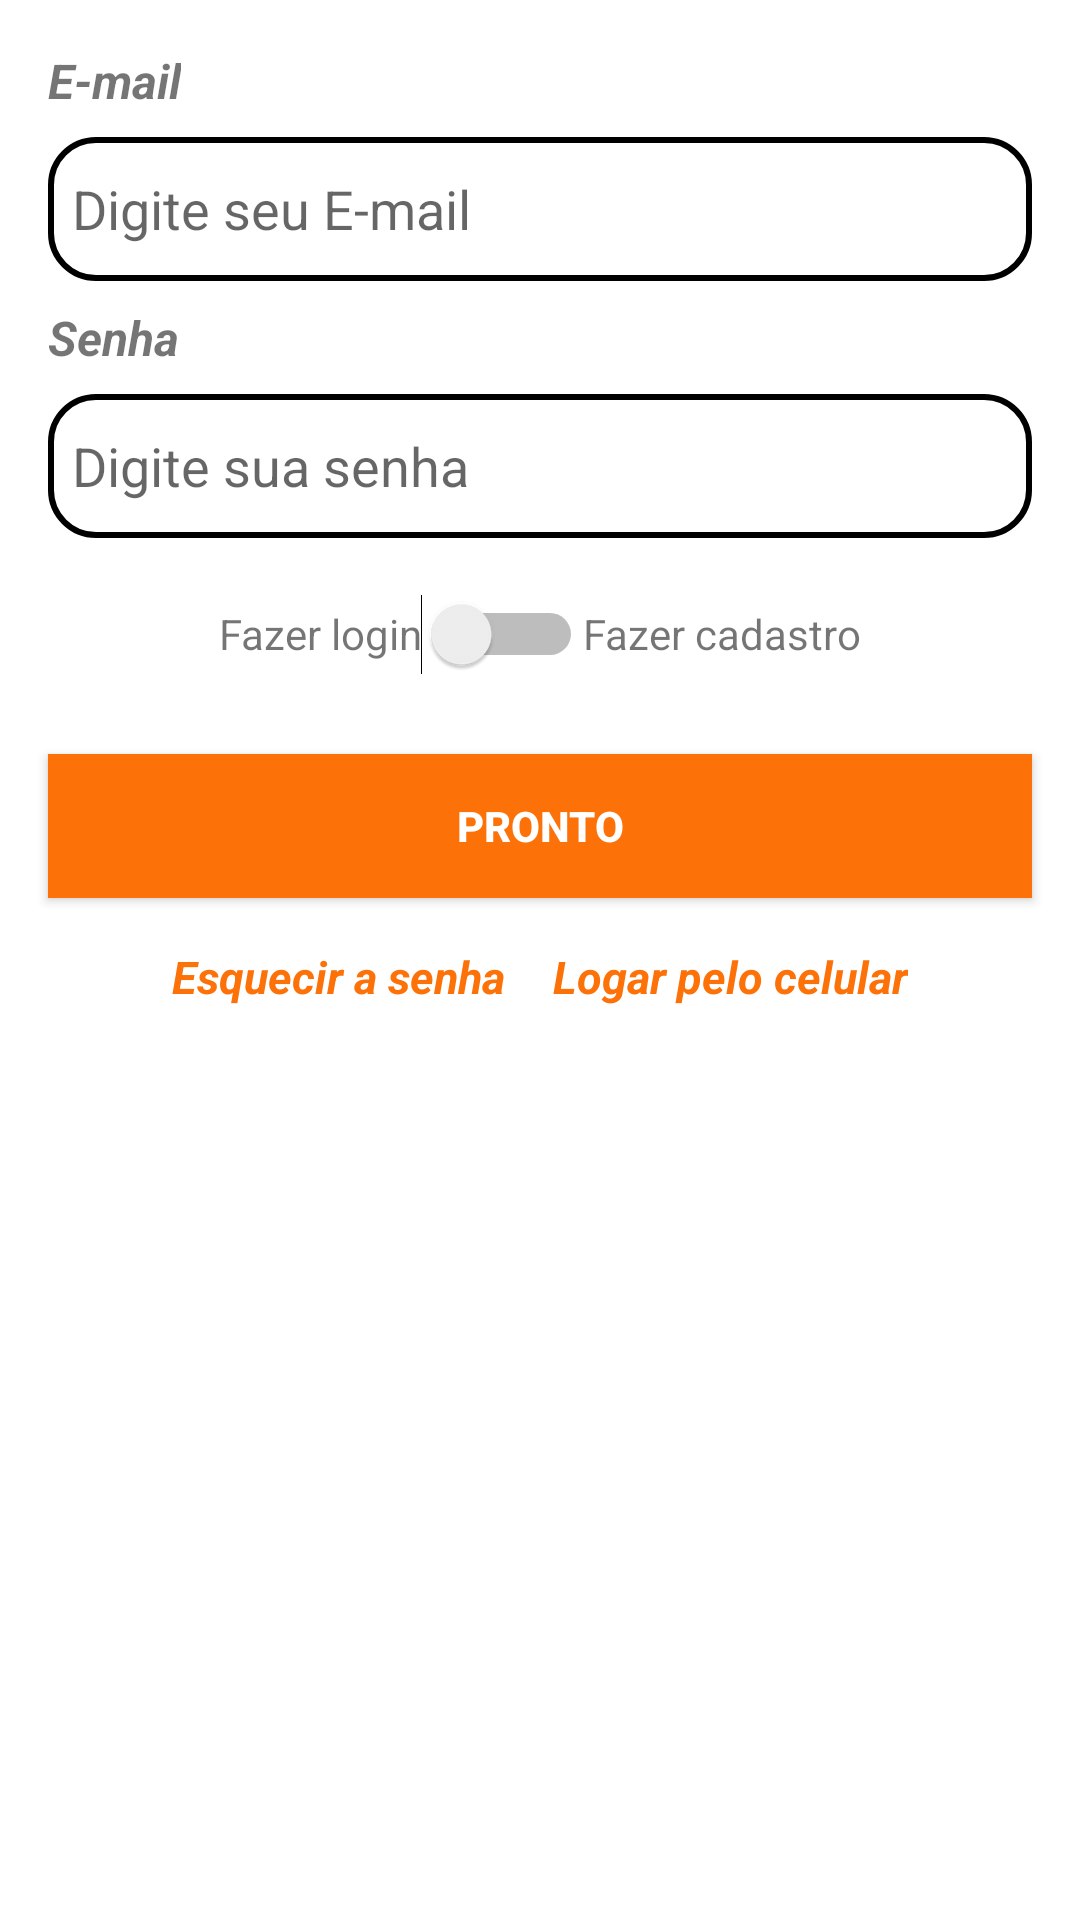

Write the Android layout XML for this screen, with the resource values it uses.
<!-- AndroidManifest.xml: application theme Theme.Constelação -->
<!-- res/layout/activity_main.xml -->
<?xml version="1.0" encoding="utf-8"?>
<LinearLayout xmlns:android="http://schemas.android.com/apk/res/android"
    xmlns:app="http://schemas.android.com/apk/res-auto"
    xmlns:tools="http://schemas.android.com/tools"
    android:layout_width="match_parent"
    android:layout_height="match_parent"
    tools:context=".loginactivity.MainActivity"
    >

    <LinearLayout
        android:layout_width="wrap_content"
        android:layout_height="wrap_content"
        android:layout_margin="8dp"
        android:layout_weight="1"
        android:orientation="vertical">

        <TextView
            android:id="@+id/textView2"
            android:layout_width="wrap_content"
            android:layout_height="wrap_content"
            android:layout_marginLeft="8dp"
            android:layout_marginTop="8dp"
            android:text="E-mail"
            android:textSize="16sp"
            android:textStyle="bold|italic" />

        <EditText
            android:id="@+id/editEmail"
            android:layout_width="match_parent"
            android:layout_height="wrap_content"
            android:layout_marginLeft="8dp"
            android:layout_marginTop="8dp"
            android:layout_marginRight="8dp"
            android:background="@drawable/fundo_arredondado"
            android:ems="10"
            android:hint="Digite seu E-mail"
            android:inputType="textPersonName"
            android:minHeight="48dp"
            android:padding="8dp" />

        <TextView
            android:id="@+id/textView3"
            android:layout_width="match_parent"
            android:layout_height="wrap_content"
            android:layout_marginLeft="8dp"
            android:layout_marginTop="8dp"
            android:text="Senha"
            android:textSize="16sp"
            android:textStyle="bold|italic" />

        <EditText
            android:id="@+id/editSenha"
            android:layout_width="match_parent"
            android:layout_height="wrap_content"
            android:layout_marginLeft="8dp"
            android:layout_marginTop="8dp"
            android:layout_marginRight="8dp"
            android:background="@drawable/fundo_arredondado"
            android:ems="10"
            android:hint="Digite sua senha"
            android:inputType="textPersonName|textPassword"
            android:minHeight="48dp"
            android:padding="8dp" />

        <LinearLayout
            android:layout_width="match_parent"
            android:layout_height="wrap_content"
            android:layout_margin="8dp"
            android:gravity="center"
            android:orientation="horizontal">

            <TextView
                android:id="@+id/textView4"
                android:layout_width="wrap_content"
                android:layout_height="wrap_content"
                android:layout_weight="1"
                android:gravity="right"
                android:text="Fazer login" />

            <Switch
                android:id="@+id/opcLogin"
                android:layout_width="wrap_content"
                android:layout_height="wrap_content"
                android:layout_gravity="center_horizontal"
                android:minWidth="48dp"
                android:minHeight="48dp" />

            <TextView
                android:id="@+id/textView5"
                android:layout_width="wrap_content"
                android:layout_height="wrap_content"
                android:layout_weight="1"
                android:text="Fazer cadastro" />
        </LinearLayout>

        <ProgressBar
            android:id="@+id/progressBar"
            style="?android:attr/progressBarStyle"
            android:layout_width="match_parent"
            android:layout_height="wrap_content"
            android:visibility="gone" />

        <Button
            android:id="@+id/pronto"
            android:layout_width="match_parent"
            android:layout_height="wrap_content"
            android:layout_margin="8dp"
            android:background="@color/purple_700"
            android:elevation="2dp"
            android:text="Pronto"
            android:textColor="#FFFFFF"
            android:textStyle="bold" />

        <LinearLayout
            android:layout_width="match_parent"
            android:layout_height="match_parent"
            android:gravity="center"
            android:orientation="horizontal">

            <TextView
                android:id="@+id/esqueci"
                android:layout_width="wrap_content"
                android:layout_height="wrap_content"
                android:layout_margin="8dp"
                android:text="Esquecir a senha"
                android:textColor="@color/purple_500"
                android:textSize="15sp"
                android:textStyle="bold|italic" />

            <TextView
                android:id="@+id/logincelular"
                android:layout_width="wrap_content"
                android:layout_height="wrap_content"
                android:layout_margin="8dp"
                android:layout_weight="0"
                android:text="Logar pelo celular"
                android:textColor="@color/purple_500"
                android:textSize="15sp"
                android:textStyle="bold|italic" />
        </LinearLayout>

    </LinearLayout>

</LinearLayout>
<!-- resources referenced by this layout -->
<resources>
  <color name="purple_500">#fc7208</color>
  <color name="purple_700">#fc7208</color>
  <!-- drawable fundo_arredondado (drawable) -->
  <?xml version="1.0" encoding="utf-8"?>
  <shape xmlns:android="http://schemas.android.com/apk/res/android"
      android:shape="rectangle">
      <corners android:radius="15dp"/>
      <solid android:color="@color/white"/>
      <stroke android:color="@color/black" android:width="2dp"/>
  </shape>
  <style name="Theme.Constelação" parent="Theme.MaterialComponents.DayNight.DarkActionBar">
          
          <item name="colorPrimary">@color/purple_500</item>
          <item name="colorPrimaryVariant">@color/purple_700</item>
          <item name="colorOnPrimary">@color/purple_200</item>
          
          <item name="colorSecondary">@color/purple_500</item>
          <item name="colorSecondaryVariant">@color/purple_500</item>
          <item name="colorOnSecondary">@color/black</item>
          
          <item name="android:statusBarColor" tools:targetApi="l">?attr/colorPrimaryVariant</item>
          
  
          
      </style>
  <color name="white">#FFFFFFFF</color>
  <color name="black">#FF000000</color>
  <color name="purple_200">#ffa902</color>
</resources>
